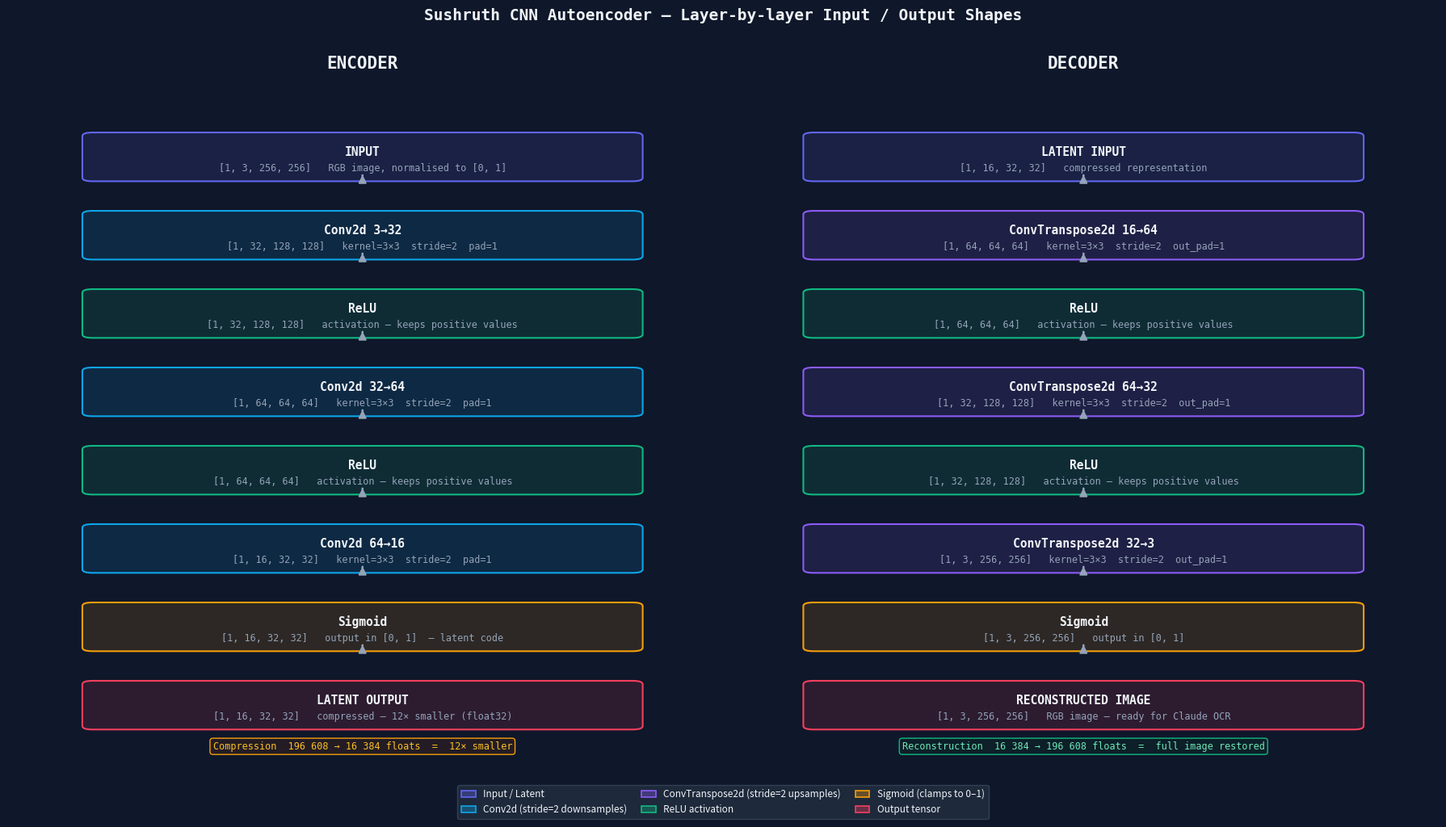

Write the Python code that produced this figure.
"""
Generates an architecture diagram showing input/output shapes
for every layer in the CNN Encoder and Decoder.

Usage:
  python generate_chart.py
Output:
  autoencoder_architecture.png
"""

import matplotlib
matplotlib.use("Agg")
import matplotlib.pyplot as plt
import matplotlib.patches as mpatches
from matplotlib.patches import FancyArrowPatch

fig, axes = plt.subplots(1, 2, figsize=(18, 10))
fig.patch.set_facecolor("#0f172a")

COLORS = {
    "input":    "#6366f1",
    "conv":     "#0ea5e9",
    "relu":     "#10b981",
    "sigmoid":  "#f59e0b",
    "deconv":   "#8b5cf6",
    "output":   "#f43f5e",
    "arrow":    "#94a3b8",
    "text":     "#f1f5f9",
    "subtext":  "#94a3b8",
    "bg":       "#1e293b",
    "border":   "#334155",
}

BOX_W = 3.2
BOX_H = 0.72
X_LEFT = 0.5
STEP = 1.35


def draw_box(ax, x, y, label, sublabel, color, text_color="#f1f5f9"):
    rect = mpatches.FancyBboxPatch(
        (x, y), BOX_W, BOX_H,
        boxstyle="round,pad=0.06",
        linewidth=1.5,
        edgecolor=color,
        facecolor=color + "22",
    )
    ax.add_patch(rect)
    ax.text(x + BOX_W / 2, y + BOX_H * 0.62, label,
            ha="center", va="center", fontsize=10.5, fontweight="bold",
            color=text_color, family="monospace")
    ax.text(x + BOX_W / 2, y + BOX_H * 0.22, sublabel,
            ha="center", va="center", fontsize=8.5,
            color=COLORS["subtext"], family="monospace")


def draw_arrow(ax, x, y_top, y_bot):
    ax.annotate("", xy=(x + BOX_W / 2, y_bot + BOX_H),
                xytext=(x + BOX_W / 2, y_top),
                arrowprops=dict(arrowstyle="-|>", color=COLORS["arrow"],
                                lw=1.6, mutation_scale=14))


# ─── ENCODER ────────────────────────────────────────────────────────────────

enc_layers = [
    ("INPUT",            "[1, 3, 256, 256]",  "input",   "RGB image, normalised to [0, 1]"),
    ("Conv2d 3→32",      "[1, 32, 128, 128]", "conv",    "kernel=3×3  stride=2  pad=1"),
    ("ReLU",             "[1, 32, 128, 128]", "relu",    "activation — keeps positive values"),
    ("Conv2d 32→64",     "[1, 64, 64, 64]",   "conv",    "kernel=3×3  stride=2  pad=1"),
    ("ReLU",             "[1, 64, 64, 64]",   "relu",    "activation — keeps positive values"),
    ("Conv2d 64→16",     "[1, 16, 32, 32]",   "conv",    "kernel=3×3  stride=2  pad=1"),
    ("Sigmoid",          "[1, 16, 32, 32]",   "sigmoid", "output in [0, 1]  — latent code"),
    ("LATENT OUTPUT",    "[1, 16, 32, 32]",   "output",  "compressed — 12× smaller (float32)"),
]

ax = axes[0]
ax.set_facecolor(COLORS["bg"])
ax.set_xlim(0, BOX_W + 1)
ax.set_ylim(-0.5, len(enc_layers) * STEP + 0.3)
ax.axis("off")
ax.set_title("ENCODER", fontsize=15, fontweight="bold",
             color=COLORS["text"], pad=12, family="monospace")

total_y = len(enc_layers) * STEP
for i, (label, shape, kind, note) in enumerate(enc_layers):
    y = total_y - (i + 1) * STEP
    draw_box(ax, X_LEFT, y, label, f"{shape}   {note}", COLORS[kind])
    if i < len(enc_layers) - 1:
        draw_arrow(ax, X_LEFT, y, y - STEP + BOX_H)

ratio_y = -0.35
ax.text(X_LEFT + BOX_W / 2, ratio_y,
        "Compression  196 608 → 16 384 floats  =  12× smaller",
        ha="center", va="center", fontsize=8.5,
        color="#fbbf24", family="monospace",
        bbox=dict(facecolor="#78350f33", edgecolor="#f59e0b", boxstyle="round,pad=0.3", lw=1))


# ─── DECODER ────────────────────────────────────────────────────────────────

dec_layers = [
    ("LATENT INPUT",         "[1, 16, 32, 32]",   "input",   "compressed representation"),
    ("ConvTranspose2d 16→64","[1, 64, 64, 64]",   "deconv",  "kernel=3×3  stride=2  out_pad=1"),
    ("ReLU",                 "[1, 64, 64, 64]",   "relu",    "activation — keeps positive values"),
    ("ConvTranspose2d 64→32","[1, 32, 128, 128]", "deconv",  "kernel=3×3  stride=2  out_pad=1"),
    ("ReLU",                 "[1, 32, 128, 128]", "relu",    "activation — keeps positive values"),
    ("ConvTranspose2d 32→3", "[1, 3, 256, 256]",  "deconv",  "kernel=3×3  stride=2  out_pad=1"),
    ("Sigmoid",              "[1, 3, 256, 256]",  "sigmoid", "output in [0, 1]"),
    ("RECONSTRUCTED IMAGE",  "[1, 3, 256, 256]",  "output",  "RGB image — ready for Claude OCR"),
]

ax2 = axes[1]
ax2.set_facecolor(COLORS["bg"])
ax2.set_xlim(0, BOX_W + 1)
ax2.set_ylim(-0.5, len(dec_layers) * STEP + 0.3)
ax2.axis("off")
ax2.set_title("DECODER", fontsize=15, fontweight="bold",
              color=COLORS["text"], pad=12, family="monospace")

total_y = len(dec_layers) * STEP
for i, (label, shape, kind, note) in enumerate(dec_layers):
    y = total_y - (i + 1) * STEP
    draw_box(ax2, X_LEFT, y, label, f"{shape}   {note}", COLORS[kind])
    if i < len(dec_layers) - 1:
        draw_arrow(ax2, X_LEFT, y, y - STEP + BOX_H)

ax2.text(X_LEFT + BOX_W / 2, -0.35,
         "Reconstruction  16 384 → 196 608 floats  =  full image restored",
         ha="center", va="center", fontsize=8.5,
         color="#6ee7b7", family="monospace",
         bbox=dict(facecolor="#06402433", edgecolor="#10b981", boxstyle="round,pad=0.3", lw=1))

# ─── Legend ─────────────────────────────────────────────────────────────────

legend_items = [
    (COLORS["input"],   "Input / Latent"),
    (COLORS["conv"],    "Conv2d (stride=2 downsamples)"),
    (COLORS["deconv"],  "ConvTranspose2d (stride=2 upsamples)"),
    (COLORS["relu"],    "ReLU activation"),
    (COLORS["sigmoid"], "Sigmoid (clamps to 0–1)"),
    (COLORS["output"],  "Output tensor"),
]
handles = [mpatches.Patch(facecolor=c + "55", edgecolor=c, label=l, linewidth=1.2)
           for c, l in legend_items]
fig.legend(handles=handles, loc="lower center", ncol=3, fontsize=8.5,
           facecolor=COLORS["bg"], edgecolor=COLORS["border"],
           labelcolor=COLORS["text"], framealpha=1,
           bbox_to_anchor=(0.5, 0.0), columnspacing=1.5, handlelength=1.5)

fig.suptitle("Sushruth CNN Autoencoder — Layer-by-layer Input / Output Shapes",
             fontsize=14, fontweight="bold", color=COLORS["text"],
             y=1.01, family="monospace")

plt.tight_layout(rect=[0, 0.07, 1, 1])
out_path = "autoencoder_architecture.png"
plt.savefig(out_path, dpi=150, bbox_inches="tight", facecolor=fig.get_facecolor())
plt.close()
print(f"Chart saved → {out_path}")
